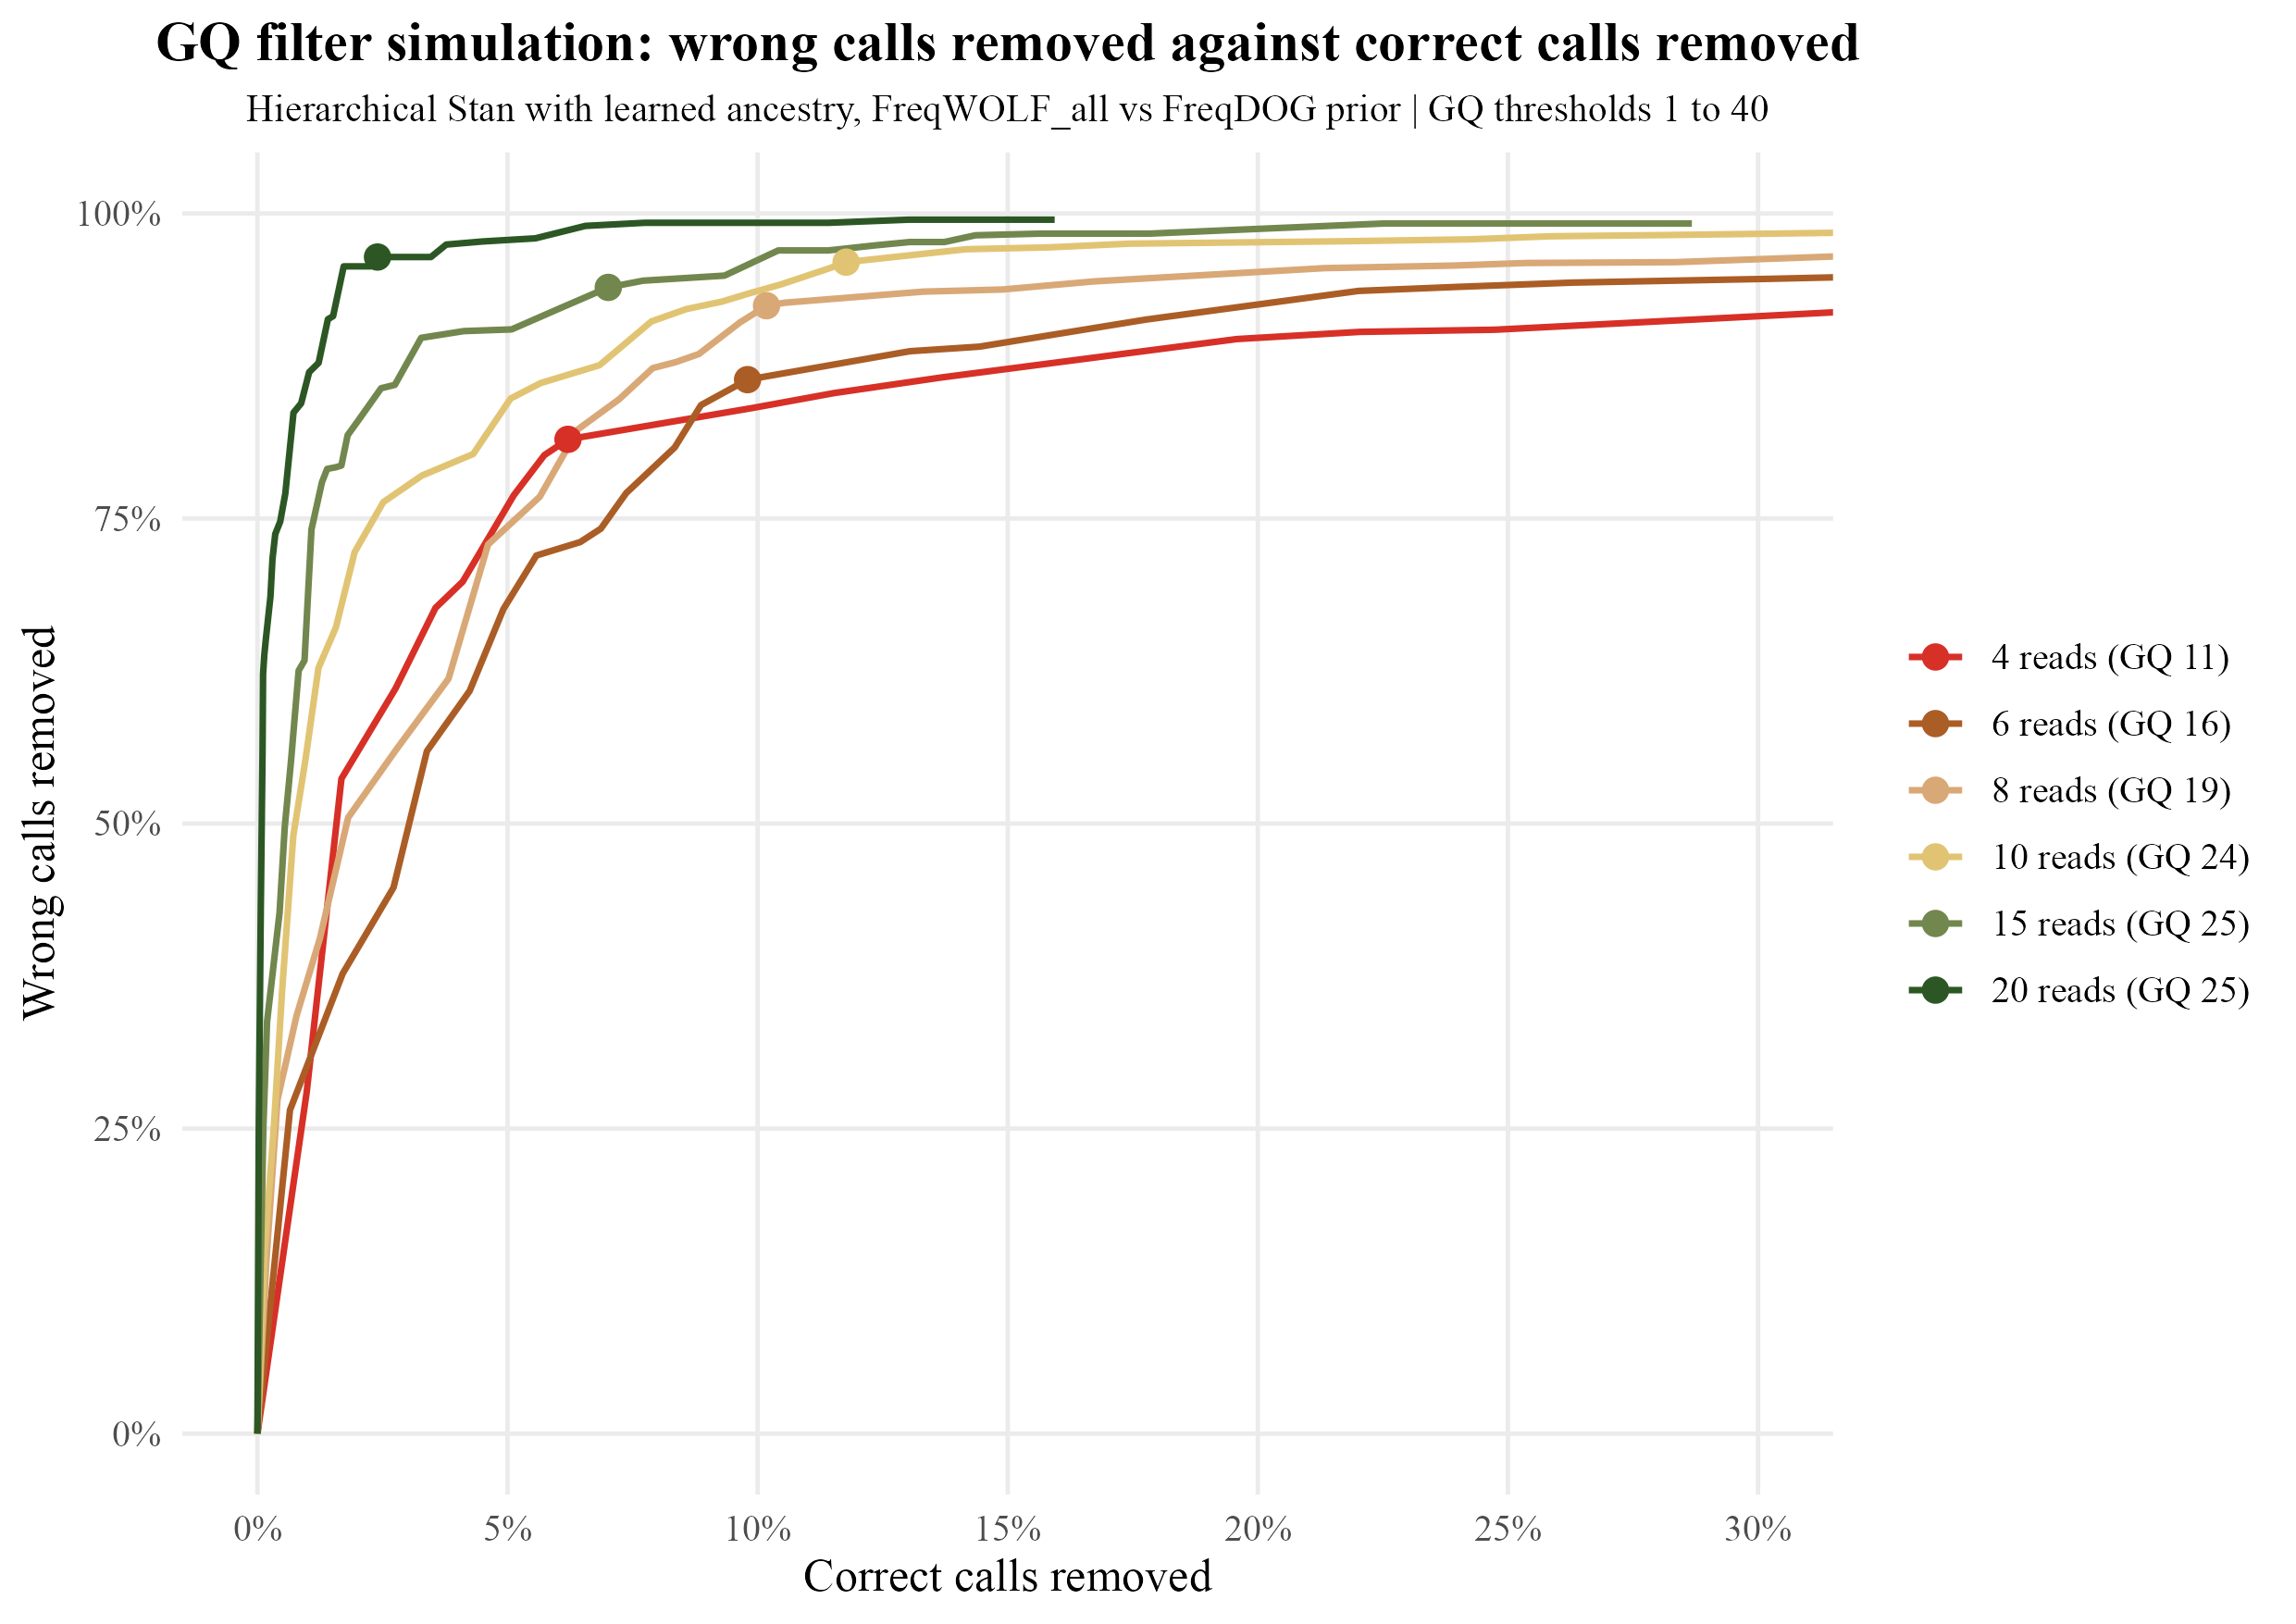

The data file committed next to this chart (first rows):
depth	gq_threshold	share_kept	share_errors_removed	error_among_kept
3	1	1	0	0.05167
4	1	1	0	0.04543
5	1	1	0	0.02886
6	1	1	0	0.02026
7	1	1	0	0.01547
8	1	1	0	0.01271
10	1	1	0	0.008803
12	1	1	0	0.0068
15	1	1	0	0.003231
20	1	1	0	0.001745
25	1	1	0	7.610146862483311e-4
30	1	1	0	4.8509123275478414e-4
40	1	1	0	1.4241210502892747e-4
50	1	1	0	6.675567423230975e-5
75	1	1	0	3.115264797507788e-5
3	2	1	0	0.05167
4	2	1	0	0.04543
5	2	1	0	0.02886
6	2	1	0	0.02026
7	2	1	0	0.01547
8	2	1	0	0.01271
10	2	1	0	0.008803
12	2	1	0	0.0068
15	2	1	0	0.003231
20	2	1	0	0.001745
25	2	1	0	7.610146862483311e-4
30	2	1	0	4.8509123275478414e-4
40	2	1	0	1.4241210502892747e-4
50	2	1	0	6.675567423230975e-5
75	2	1	0	3.115264797507788e-5
3	3	1	0	0.05167
4	3	1	0	0.04543
5	3	1	0	0.02886
6	3	1	0	0.02026
7	3	1	0	0.01547
8	3	1	0	0.01271
10	3	1	0	0.008803
12	3	1	0	0.0068
15	3	1	0	0.003231
20	3	1	0	0.001745
25	3	1	0	7.610146862483311e-4
30	3	1	0	4.8509123275478414e-4
40	3	1	0	1.4241210502892747e-4
50	3	1	0	6.675567423230975e-5
75	3	1	0	3.115264797507788e-5
3	4	0.9813	0.1327	0.04567
4	4	0.9779	0.2801	0.03345
5	4	0.9791	0.2932	0.02083
6	4	0.9883	0.2652	0.01506
7	4	0.9939	0.1885	0.01263
8	4	0.9964	0.1422	0.01094
10	4	0.9973	0.1491	0.00751
12	4	0.996	0.3384	0.004517
15	4	0.999	0.1198	0.002847
20	4	0.9993	0.2526	0.001305
25	4	0.9996	0.2924	5.387115444548329e-4
30	4	0.9998	0.2844	3.4719749305605013e-4
40	4	1	0.09375	1.2906728856330304e-4
50	4	1	0	6.675805102095313e-5
75	4	1	0	3.115264797507788e-5
... 540 more rows
